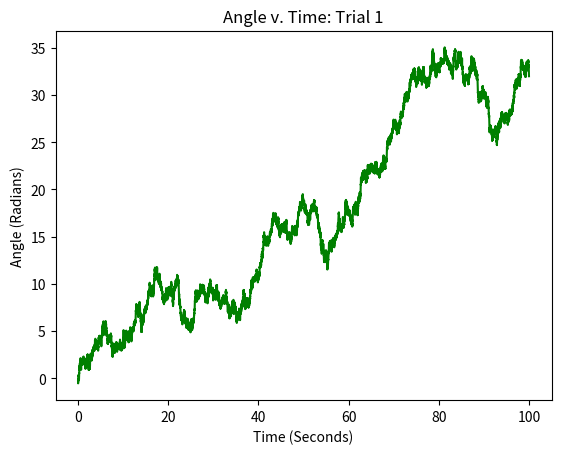
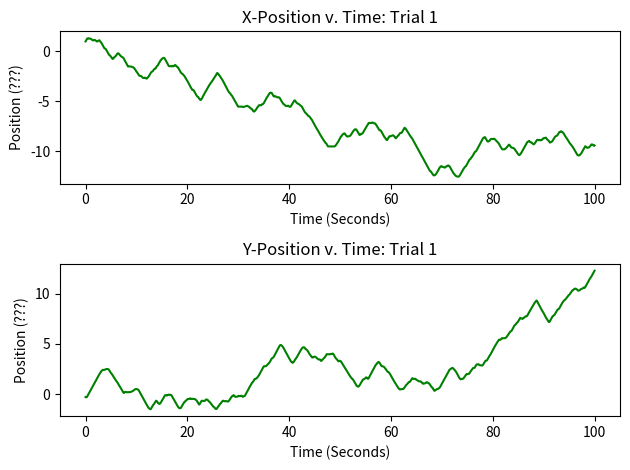
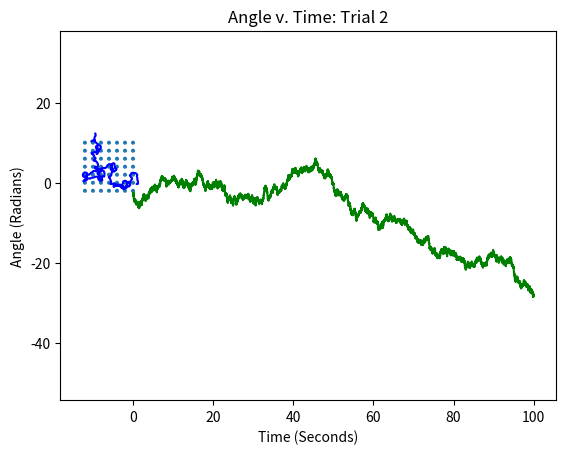
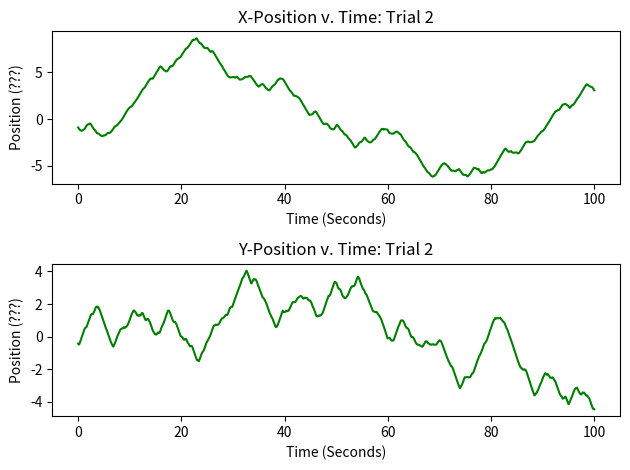
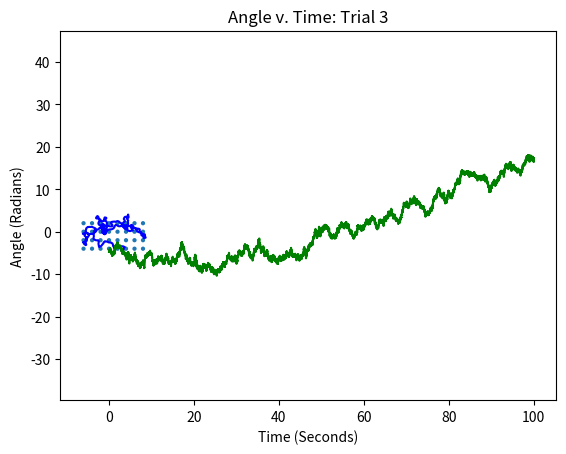
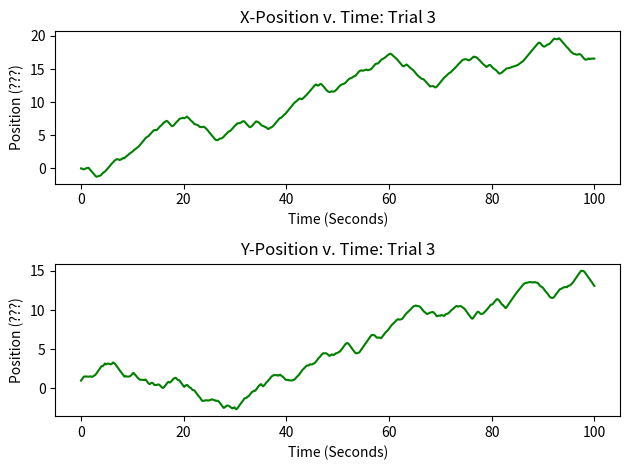
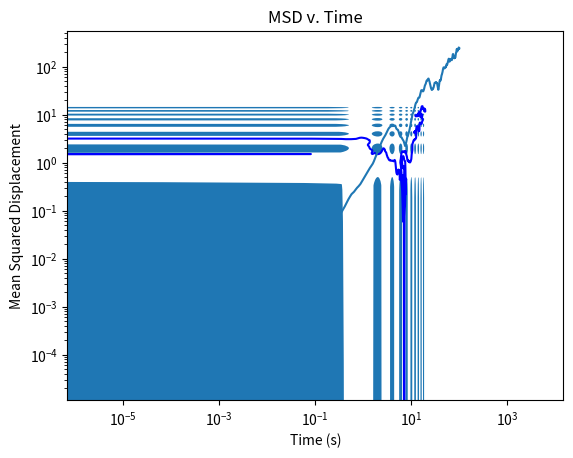

These charts were generated, in order, by the following Python code:
# Michael Lin
# Plots positions 

import matplotlib.pyplot as plt # imports appropriate plotting package
import math
import numpy as np
import pandas as pd
import itertools

class Obstacle: # Creates class of obstacles
    def __init__(self, radius, spacing, x, y): # (self, radius, spacing, xlim, ylim)
        self.radius = radius # radius of obstacle (if circle)
        self.spacing = spacing # the amount of space between obstacles
        self.xcenter = x
        self.ycenter = y


    def periodic_method(self,x,y):
        dx = x - self.xcenter
        dy = y - self.ycenter
        dx_close = dx - (self.spacing) * np.around(dx/(self.spacing))
        dy_close = dy - (self.spacing) * np.around(dy/(self.spacing))
        return [dx_close, dy_close]


    def check_distances(self, x, y): # checks if a given point is touching/inside a circle
        close = self.periodic_method(x,y)
        #displacement = ((close[0] - x)**2 + (close[1] - y)**2)**0.5
        displacement = ((close[0])**2 + (close[1])**2)**0.5
        #condition = np.any(displacement <= self.radius)
        condition = (displacement <= self.radius)
        return condition

    def get_normal(self, x, y): # gets normal vector from x and y coordinate of circle
        close = self.periodic_method(x,y)
        r_length = math.sqrt(close[0]**2 + close[1]**2)
        normal = np.array([close[0]/r_length, close[1]/r_length])
        return normal

    def check_initial(self, r): #makes sure initial position is not in a circle and repositions accordingly
        close = self.periodic_method(r[0],r[1])
        displacement = ((close[0])**2 + (close[1])**2)**0.5

        if displacement <= self.radius:
            angle = 2 * math.pi * np.random.randn()
            x_circle = self.xcenter
            y_circle = self.ycenter
            x_circle = self.radius * math.cos(angle) + x_circle
            y_circle = self.radius * math.sin(angle) + y_circle
            r = np.array([x_circle, y_circle])
            return r
        else: 
            return r 


# Python Code to find approximation of a ordinary differential equation 
# using euler method. 

dTheta = 1 # diffusion coefficient
def func_theta(): # differential equation for theta
    return (math.sqrt(2 * dTheta) * np.random.randn())

v0 = 1 # initial velocity
k = 2 # force constant
def func_r(theta, x, y, obst): # differential equation for x-component of position
    p = np.array([math.cos(theta), math.sin(theta)])
    if obst.check_distances(x, y):
        n = obst.get_normal(x, y)
        if np.sum(n*p) < 0:
            return (v0 * p + -v0 * (np.sum(n*p)) * n)
        else:
            return (v0*p)
    else:
        return (v0 * p)

# Function for euler formula; will be only used to find the theta 
#########################################################
# t0 is initial time, theta is the angle found through each iteration of function,
# stepsize is the increment the Euler function ascends by, tmax is the upper bound of time
# l1 is the list that contains each theta value per iteration, fun is the differential 
# function 
def euler_theta(theta, t, l1, fun): 
    # Iterating till the point at which we 
    # need approximation
    stepsize = t[1] - t[0]
    for i in range(len(t)):
        l1[i] = theta
        theta = theta + math.sqrt(stepsize) * fun()

def set_obstaclebound(x,y):
    minx = np.around(np.amin(x))
    miny = np.around(np.amin(y))
    maxx = np.around(np.amax(x))
    maxy = np.around(np.amax(y))
    xlim = [minx, maxx]
    ylim = [miny, maxy]
    return xlim, ylim

def plot_circles(xcenter, ycenter, xlim, ylim,spacing,radius):
    if (xcenter + xlim[0])%spacing != 0:
        xlim[0] = xlim[0] + 1
    if (xcenter + xlim[1])%spacing != 0:
        xlim[1] = xlim[1] + 1
    if (ycenter + ylim[0])%spacing != 0:
        ylim[0] = ylim[0] + 1
    if (ycenter + ylim[1])%spacing != 0:
        ylim[1] = ylim[1] + 1
    x_centers = np.arange(xlim[0],xlim[1],spacing) 
    y_centers = np.arange(ylim[0],ylim[1],spacing) 
    
    temp = itertools.product(list(x_centers), list(y_centers))
    centers = np.transpose(np.array(list(temp)))
    
    fig, ax = plt.subplots()
    for i in range(len(centers[0])):
        circle = plt.Circle((centers[0][i], centers[1][i]), radius)
        ax.add_artist(circle)

        

# Function for euler formula; adjusted to find the position since it requires theta
#########################################################
# t0 is initial time, position is the position found through each iteration of function,
# stepsize is the increment the Euler function ascends by, tmax is the upper bound of time
# l1 is the list that contains each position value per iteration, fun is the differential 
# function, supp_l is the supplemental list of thetas that is provided to find the
# positions


def euler_r(position, t, l1, supp_l, fun1, obst): 
    # Iterating till the point at which we 
    # need approximation 
    stepsize = t[1] - t[0]
    for i in range(len(t)):
        l1[i][0] = position[0]
        l1[i][1] = position[1]
        temp_theta = supp_l[i]
        position = position + stepsize * fun1(temp_theta, position[0], position[1], obst)   

n = 3 # number of times that program will iterate
t = np.linspace(0, 100, 20001)
colnum = len(t) # of time points
all_r = np.empty([n, colnum, 2], dtype = float)
obstacle_radius = 0.5
space = 2 # space between circle centers
xcenter = 0
ycenter = 0 
#xlim = [-50, 50]
#ylim = [-50, 50]

for i in range(0, n):
    #########################################################
    # FINDING THETAS #
    #########################################################

    theta0 = 2 * math.pi * np.random.randn() # initial theta; consider adding 2 pi times randn
    theta_list = np.empty(colnum) # list of all thetas

    euler_theta(theta0, t, theta_list, func_theta) # stored in theta_list

    #########################################################
    # FINDING POSITION #
    #########################################################

    # sets up obstacle course
    obstacles = Obstacle(obstacle_radius, space, xcenter, ycenter)

    r_0 = obstacles.check_initial(np.array([math.cos(theta0), math.sin(theta0)]))

    euler_r(r_0, t, all_r[i,:,:], theta_list, func_r, obstacles)

    #########################################################
    # PLOT RESULTS #
    #########################################################


    # Plots Theta values

    plt.plot(t, theta_list, 'g')
    plt.xlabel('Time (Seconds)')
    plt.ylabel('Angle (Radians)')
    plt.title('Angle v. Time: Trial ' + str((i+1)))

    plt.show()

    # Plots individual x and y positions with respect to time
    plt.figure()

    plt.subplot(211)
    plt.plot(t, all_r[i,:,0], 'g')
    plt.xlabel('Time (Seconds)')
    plt.ylabel('Position (???)')
    plt.title('X-Position v. Time: Trial ' + str((i+1)))
    plt.tight_layout()

    plt.subplot(212)
    plt.plot(t, all_r[i,:,1], 'g')
    plt.xlabel('Time (Seconds)')
    plt.ylabel('Position (???)')
    plt.title('Y-Position v. Time: Trial ' + str((i+1)))
    plt.tight_layout()

    plt.show()

    # Plots both positions at the same time to identify overall position

    xlim, ylim = set_obstaclebound(all_r[i,:,0],all_r[i,:,1])
    plot_circles(xcenter, ycenter, xlim, ylim, space, obstacle_radius)
    #obstacles.plot_circles()
    plt.axis('equal')
    plt.plot(all_r[i,:,0], all_r[i,:,1], 'b')
    plt.xlabel('X-Position')
    plt.ylabel('Y-Position')
    plt.title('Overall Position of Particle: Trial ' + str((i+1)))

    plt.show()

calc_msd = np.empty(colnum)
for j in np.arange(np.size(all_r[0,:,0])):
    diffx = all_r[:,j,0] - all_r[:,0,0]
    diffy = all_r[:,j,1] - all_r[:,0,1]
    temp = diffx**2 + diffy**2
    temp /= np.size(all_r[:,0,0])
    calc_msd[j] = temp.sum()

plt.loglog(t, calc_msd)
plt.xlabel('Time (s)')
plt.ylabel('Mean Squared Displacement')
plt.title('MSD v. Time')
plt.show()